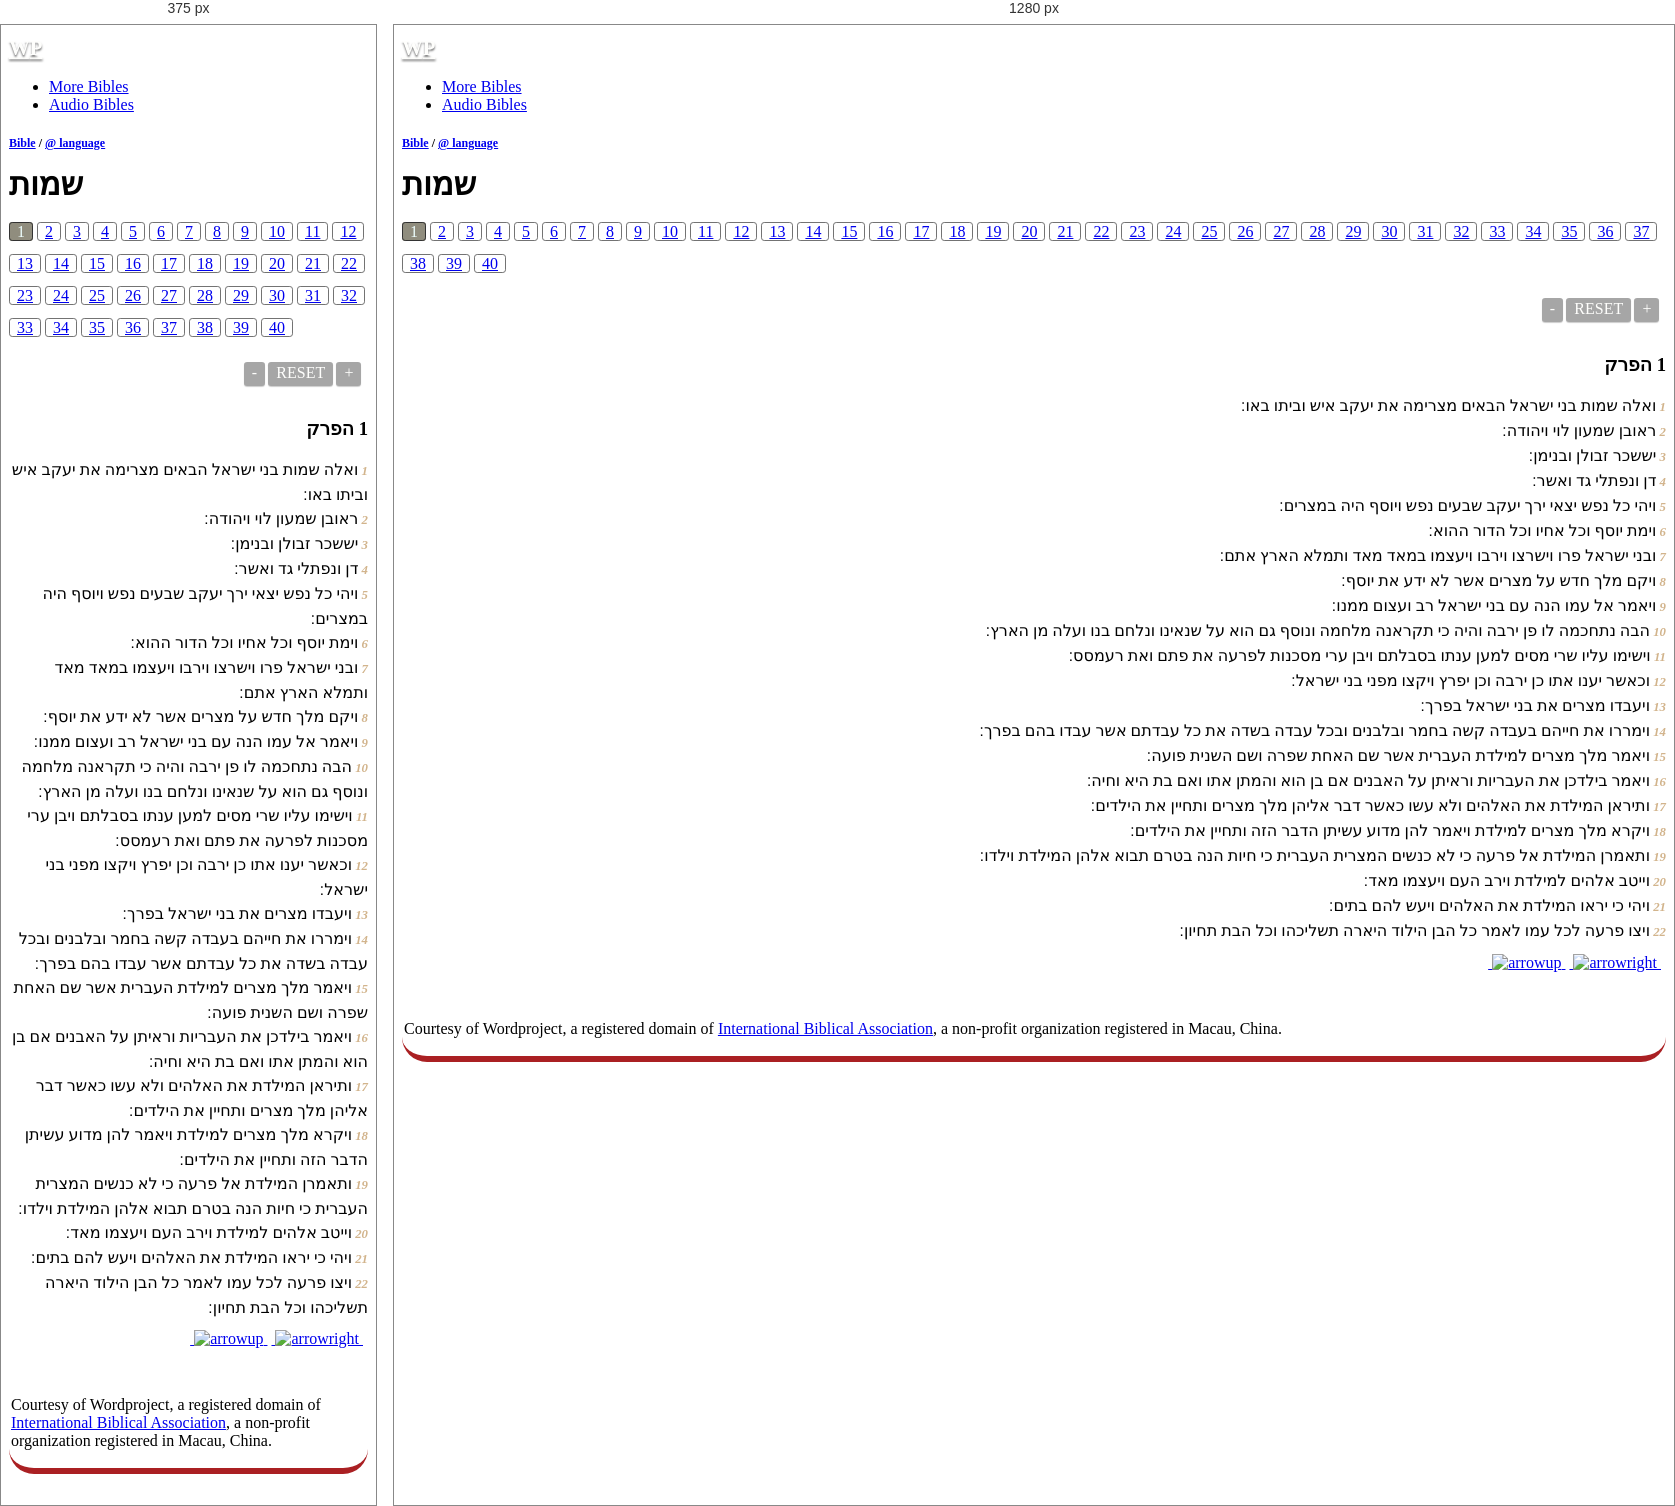
Rendered at 375 px and 1280 px, left to right.

<!-- file: 1.htm -->
<!doctype html>
<html lang="he">
<head>
<meta http-equiv="Content-Type" content="text/html; charset=UTF-8" />
<title> שמות 1 :הקודש במקרא  - בתנ"ך </title>
<meta name="description" content="Biblical scriptures in your language, chapter #" />
<meta name="keywords" content="Holy Bible, Old and New Testaments, scriptures,  Creation, faith, heaven, hell, God, Jesus" />
<!-- Mobile viewport optimisation -->
<link rel="shortcut icon" href="../../favicon.ico?v=2" type="image/x-icon" />
<link href="../../apple-touch-icon.png" rel="apple-touch-icon" />
<meta name="viewport" content="width=device-width, initial-scale=1.0" />
<link rel="stylesheet" type="text/css" href="../_assets/css/css.css" />
<link rel="stylesheet" type="text/css" href="../_assets/css/style.css" />
</head>
<body>
<header class="ym-noprint">
<div id="mytop" class="ym-wrapper">
<div class="ym-wbox">
<span class="wp"><strong><a class="wplink" href="#" target="_top">W</a><a class="wplink" href="#" target="_top">P</a></strong></span>
</div>
</div>
</header>

<nav id="nav">
<div class="ym-wrapper">
<div class="ym-hlist">
<ul>
<li><a title="Other languages" href="https://www.wordproject.org/bibles/index.htm" target="_self">More Bibles</a></li>
<li><a title="Audio Bibles in different languages" href="https://www.wordproject.org/bibles/audio/index.htm" target="_top">Audio Bibles</a></li>
<!--li><a title="Search this Bible" href="search.html" target="_top">Search</a></li-->
</ul>
</div>
</div>
</nav>
<div class="ym-wrapper ym-noprint">
<div class="ym-wbox">

<div class=" ym-grid">
<div class="ym-g62 ym-gl breadCrumbs"> <a title="Bible Book Index" href="../index.htm" target="_self">Bible</a> /  <a href="../index.htm" target="_self">@ language</a></div>
</div>
</div>
</div>
<div id="main" class="ym-clearfix" role="main">
<div class="ym-wrapper"> 
<div class="ym-wbox">

<div class="textHeader">

<h1>שמות  </h1>
<p class="ym-noprint"> 
<span class="chapread">1</span>
<a href="2.htm#0" class="chap">2</a> 
<a href="3.htm#0" class="chap">3</a> 
<a href="4.htm#0" class="chap">4</a> 
<a href="5.htm#0" class="chap">5</a> 
<a href="6.htm#0" class="chap">6</a> 
<a href="7.htm#0" class="chap">7</a> 
<a href="8.htm#0" class="chap">8</a> 
<a href="9.htm#0" class="chap">9</a> 
<a href="10.htm#0" class="chap">10</a> 
<a href="11.htm#0" class="chap">11</a> 
<a href="12.htm#0" class="chap">12</a> 
<a href="13.htm#0" class="chap">13</a> 
<a href="14.htm#0" class="chap">14</a> 
<a href="15.htm#0" class="chap">15</a> 
<a href="16.htm#0" class="chap">16</a> 
<a href="17.htm#0" class="chap">17</a> 
<a href="18.htm#0" class="chap">18</a> 
<a href="19.htm#0" class="chap">19</a> 
<a href="20.htm#0" class="chap">20</a> 
<a href="21.htm#0" class="chap">21</a> 
<a href="22.htm#0" class="chap">22</a> 
<a href="23.htm#0" class="chap">23</a> 
<a href="24.htm#0" class="chap">24</a> 
<a href="25.htm#0" class="chap">25</a> 
<a href="26.htm#0" class="chap">26</a> 
<a href="27.htm#0" class="chap">27</a> 
<a href="28.htm#0" class="chap">28</a> 
<a href="29.htm#0" class="chap">29</a> 
<a href="30.htm#0" class="chap">30</a> 
<a href="31.htm#0" class="chap">31</a> 
<a href="32.htm#0" class="chap">32</a> 
<a href="33.htm#0" class="chap">33</a> 
<a href="34.htm#0" class="chap">34</a> 
<a href="35.htm#0" class="chap">35</a> 
<a href="36.htm#0" class="chap">36</a> 
<a href="37.htm#0" class="chap">37</a> 
<a href="38.htm#0" class="chap">38</a> 
<a href="39.htm#0" class="chap">39</a> 
<a href="40.htm#0" class="chap">40</a>
</p>
</div>
<!--end of chapters-->
<!--Nav left right--><div id="0" > </div><!--SizeText-->
<div class="shareright"><a class="decreaseFont ym-button2">-</a><a class="resetFont ym-button2">Reset</a><a class="increaseFont ym-button2">+</a>
</div>
<!--/SizeText-->
<div class="textOptions">
<div class="textBody" id="textBody" align="right">
<h3><bdo dir="rtl">הפרק</bdo> 1 </h3>
<!--... the Word of God:--><span class="dimver">
 </span>
<p align="right" dir="RTL"><span class="verse" id="1">1 </span>ואלה שמות בני ישראל הבאים מצרימה את יעקב איש וביתו באו׃ 
<br /><span class="verse" id="2">2 </span>ראובן שמעון לוי ויהודה׃ 
<br /><span class="verse" id="3">3 </span>יששכר זבולן ובנימן׃ 
<br /><span class="verse" id="4">4 </span>דן ונפתלי גד ואשר׃ 
<br /><span class="verse" id="5">5 </span>ויהי כל נפש יצאי ירך יעקב שבעים נפש ויוסף היה במצרים׃ 
<br /><span class="verse" id="6">6 </span>וימת יוסף וכל אחיו וכל הדור ההוא׃ 
<br /><span class="verse" id="7">7 </span>ובני ישראל פרו וישרצו וירבו ויעצמו במאד מאד ותמלא הארץ אתם׃ 
<br /><span class="verse" id="8">8 </span>ויקם מלך חדש על מצרים אשר לא ידע את יוסף׃ 
<br /><span class="verse" id="9">9 </span>ויאמר אל עמו הנה עם בני ישראל רב ועצום ממנו׃ 
<br /><span class="verse" id="10">10 </span>הבה נתחכמה לו פן ירבה והיה כי תקראנה מלחמה ונוסף גם הוא על שנאינו ונלחם בנו ועלה מן הארץ׃ 
<br /><span class="verse" id="11">11 </span>וישימו עליו שרי מסים למען ענתו בסבלתם ויבן ערי מסכנות לפרעה את פתם ואת רעמסס׃ 
<br /><span class="verse" id="12">12 </span>וכאשר יענו אתו כן ירבה וכן יפרץ ויקצו מפני בני ישראל׃ 
<br /><span class="verse" id="13">13 </span>ויעבדו מצרים את בני ישראל בפרך׃ 
<br /><span class="verse" id="14">14 </span>וימררו את חייהם בעבדה קשה בחמר ובלבנים ובכל עבדה בשדה את כל עבדתם אשר עבדו בהם בפרך׃ 
<br /><span class="verse" id="15">15 </span>ויאמר מלך מצרים למילדת העברית אשר שם האחת שפרה ושם השנית פועה׃ 
<br /><span class="verse" id="16">16 </span>ויאמר בילדכן את העבריות וראיתן על האבנים אם בן הוא והמתן אתו ואם בת היא וחיה׃ 
<br /><span class="verse" id="17">17 </span>ותיראן המילדת את האלהים ולא עשו כאשר דבר אליהן מלך מצרים ותחיין את הילדים׃ 
<br /><span class="verse" id="18">18 </span>ויקרא מלך מצרים למילדת ויאמר להן מדוע עשיתן הדבר הזה ותחיין את הילדים׃ 
<br /><span class="verse" id="19">19 </span>ותאמרן המילדת אל פרעה כי לא כנשים המצרית העברית כי חיות הנה בטרם תבוא אלהן המילדת וילדו׃ 
<br /><span class="verse" id="20">20 </span>וייטב אלהים למילדת וירב העם ויעצמו מאד׃ 
<br /><span class="verse" id="21">21 </span>ויהי כי יראו המילדת את האלהים ויעש להם בתים׃ 
<br /><span class="verse" id="22">22 </span>ויצו פרעה לכל עמו לאמר כל הבן הילוד היארה תשליכהו וכל הבת תחיון׃ </p> <!--... sharper than any twoedged sword... -->
</div> <!-- /textBody -->
</div><!-- /textOptions -->
</div><!-- /ym-wbox end -->
</div><!-- /ym-wrapper end -->
</div><!-- /main -->
<div class="ym-wrapper">
<div class="ym-wbox">
<div class="shareright ym-noprint">
<!--next chapter start/Top-->
<a class="ym-button" title="Page TOP" href="#mytop">&nbsp;<img src="../../_assets/img/arrow_up.png" class="imageatt" alt="arrowup"/>&nbsp;</a>
<a class="ym-button" title="Next chapter" href="2.htm#0">&nbsp;<img src="../../_assets/img/arrow_right.png" class="imageatt" alt="arrowright"/>&nbsp;</a></p>
<!--next chapter end-->
</div>
</div>
</div>
<footer>
<div class="ym-wrapper">
<div id="redborder" class="ym-wbox">
<p class="alignCenter">Courtesy of Wordproject, a registered domain of <a href="#" target="_top">International Biblical Association</a>, a non-profit organization registered in Macau, China.	</p>
</div>
</footer>
</body>
<script src="../_assets/js/jquery-1.8.0.min.js"></script>

<script src="../_assets/js/script.js"></script>
<script src="../_assets/js/jquery.waypoints.js"></script>
<script src="../_assets/js/sticky.js"></script>
<script src="../_assets/js/bar-ui.js"></script>
<script src="../_assets/js/script.js"></script>
<script src="../_assets/js/jquery.dropotron.min.js"></script>
<script src="../_assets/js/skel.min.js"></script>
<script src="../_assets/js/skel-viewport.min.js"></script>
<script src="../_assets/js/util.js"></script>
<script src="../_assets/js/main.js"></script>
</html>


/* @media block from style.css */
@media screen and (min-width: 30em)
.pa3-m {
    padding: 1rem;
}

/* @media block from style.css */
@media screen and (min-width: 30em)
.f6-m {
    font-size: .875rem;
}